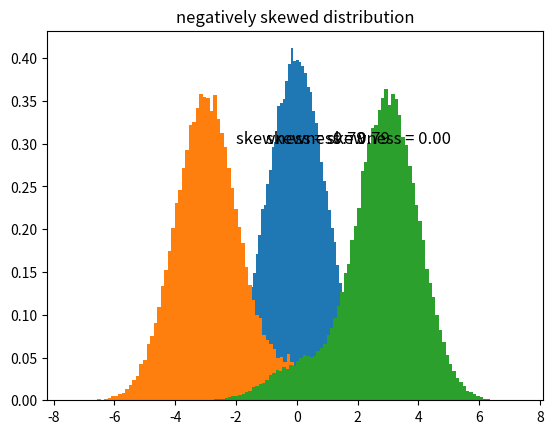

Recreate this plot in Python.
import numpy as np
import matplotlib.pyplot as plt

# function to compute skewness of given data
def skewness(data):
    mu =  np.mean(data)
    sigma = np.std(data)
    skew = (data - mu) / sigma
    skew = skew ** 3
    skew = np.sum(skew) / len(data)
    return skew

if __name__ =='__main__':
    # symmetric data
    data = np.random.normal(0,1,size=100000)
    skew = skewness(data)
    plt.hist(data,bins=100, density=1)
    plt.text(1,0.3,'skewness = 0.00',fontsize=12)
    plt.title("symmetric distribution")
    plt.savefig("symmetric")
    plt.show()


    # positively skewed
    data = np.random.normal(0,1,size=10000)
    data = np.append(data,np.random.normal(-3,1,90000))
    skew = skewness(data)
    plt.hist(data,bins=100, density=1)
    plt.text(-1,0.3,'skewness = %.2f' % skew,fontsize=12)
    plt.title("positively skewed distribution")
    plt.savefig("ps")
    plt.show()
    

    # negatively skewed
    data = np.random.normal(0,1,size=10000)
    data = np.append(data,np.random.normal(3,1,90000))
    skew = skewness(data)
    plt.hist(data,bins=100, density=1)
    plt.text(-2,0.3,'skewness = %.2f' % skew,fontsize=12)
    plt.title("negatively skewed distribution")
    plt.savefig("ns")
    plt.show()
